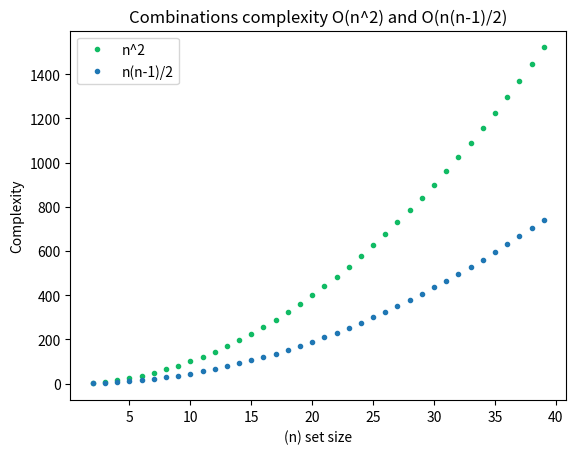

Python code for this plot:
from matplotlib import pyplot as plt
import math
import numpy as np
plt.figure()
k = 2
n = 40
x = range(k, n)
y = []
y2 = []
for i in x:
    fact = math.factorial(i)
    y.append(i*i)

    y2.append(i*(i-1)/2)

plt.title('Combinations complexity O(n^2) and O(n(n-1)/2)')
plt.xlabel('(n) set size')
plt.ylabel('Complexity')
plt.plot(x, y, '.', color="#11bb64")
plt.plot(x, y2, '.')
plt.legend(['n^2', 'n(n-1)/2'])
plt.show()
